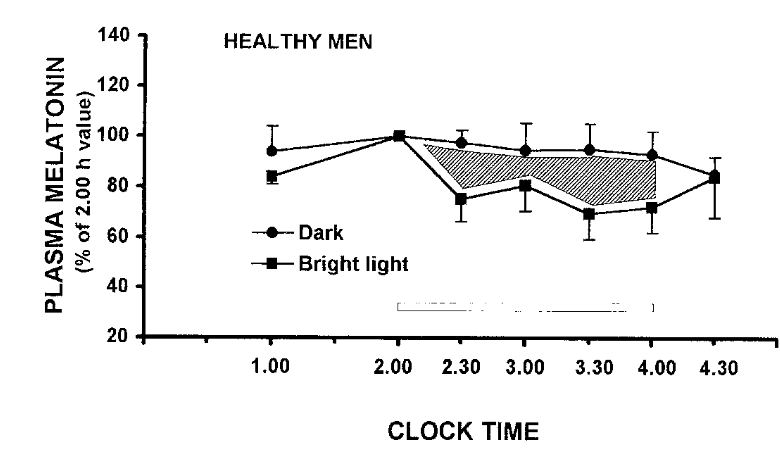

The table this chart was drawn from, first rows:
time; dark_mean; dark_errorbar; dark_sem; light_mean; light_errorbar; light_sem
03:00; 94.73; 105.6; 10.9; 81.1; 70.41; 10.69
03:31; 95.06; 105.1; 10.06; 69.9; 59; 10.9
04:00; 93.29; 102.1; 8.806; 72.11; 61.84; 10.27
